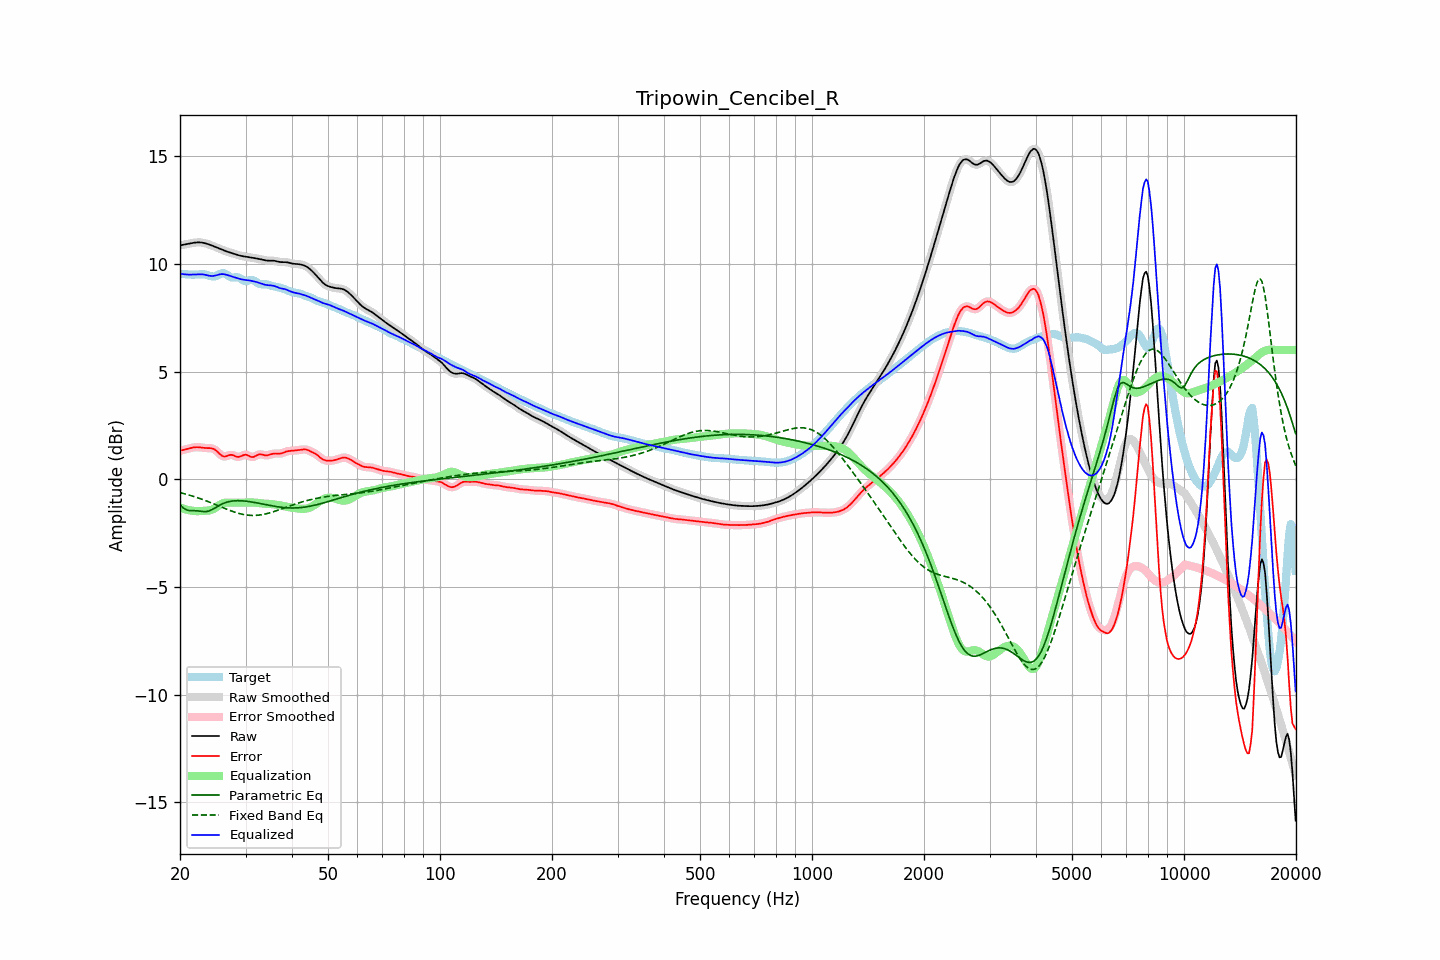

Source data for this figure (header and first rows):
frequency, raw, error, smoothed, error_smoothed, equalization, parametric_eq, fixed_band_eq, equalized_raw, equalized_smoothed, target
20.00, 10.85, 1.33, 10.85, 1.33, -1.31, -1.19, -0.62, 9.54, 9.54, 9.53
20.20, 10.87, 1.34, 10.87, 1.34, -1.34, -1.26, -0.64, 9.53, 9.53, 9.52
20.40, 10.88, 1.36, 10.88, 1.36, -1.37, -1.33, -0.66, 9.52, 9.52, 9.52
20.61, 10.90, 1.38, 10.90, 1.38, -1.39, -1.38, -0.68, 9.51, 9.51, 9.52
20.81, 10.91, 1.40, 10.91, 1.40, -1.41, -1.42, -0.70, 9.50, 9.50, 9.51
21.02, 10.92, 1.42, 10.92, 1.42, -1.43, -1.44, -0.72, 9.50, 9.50, 9.51
21.23, 10.94, 1.44, 10.94, 1.44, -1.44, -1.46, -0.74, 9.50, 9.50, 9.50
21.44, 10.95, 1.46, 10.95, 1.46, -1.45, -1.46, -0.76, 9.50, 9.50, 9.50
21.66, 10.97, 1.47, 10.97, 1.47, -1.47, -1.46, -0.79, 9.50, 9.50, 9.50
21.87, 10.98, 1.48, 10.98, 1.48, -1.48, -1.46, -0.81, 9.50, 9.50, 9.50
22.09, 10.99, 1.49, 10.99, 1.49, -1.48, -1.46, -0.83, 9.51, 9.51, 9.50
22.31, 10.99, 1.49, 10.99, 1.49, -1.48, -1.47, -0.86, 9.51, 9.51, 9.50
22.54, 10.99, 1.48, 10.99, 1.48, -1.48, -1.48, -0.89, 9.51, 9.51, 9.51
22.76, 10.99, 1.47, 10.99, 1.47, -1.48, -1.49, -0.91, 9.51, 9.51, 9.51
22.99, 10.98, 1.46, 10.98, 1.46, -1.47, -1.50, -0.94, 9.51, 9.51, 9.52
23.22, 10.96, 1.45, 10.96, 1.46, -1.47, -1.50, -0.97, 9.50, 9.50, 9.51
23.45, 10.95, 1.45, 10.95, 1.45, -1.46, -1.50, -0.99, 9.48, 9.48, 9.50
23.69, 10.92, 1.45, 10.92, 1.45, -1.46, -1.49, -1.02, 9.46, 9.46, 9.48
23.92, 10.90, 1.45, 10.90, 1.45, -1.45, -1.47, -1.05, 9.45, 9.45, 9.45
24.16, 10.87, 1.44, 10.87, 1.44, -1.43, -1.44, -1.08, 9.44, 9.44, 9.43
24.40, 10.84, 1.43, 10.84, 1.43, -1.41, -1.41, -1.11, 9.43, 9.43, 9.41
24.65, 10.81, 1.40, 10.81, 1.40, -1.37, -1.37, -1.14, 9.44, 9.44, 9.41
24.89, 10.78, 1.36, 10.78, 1.36, -1.33, -1.32, -1.17, 9.45, 9.45, 9.42
25.14, 10.75, 1.30, 10.75, 1.30, -1.28, -1.28, -1.20, 9.47, 9.47, 9.45
25.39, 10.72, 1.23, 10.72, 1.23, -1.22, -1.23, -1.24, 9.50, 9.50, 9.49
25.65, 10.69, 1.15, 10.69, 1.15, -1.17, -1.19, -1.27, 9.51, 9.51, 9.53
25.91, 10.66, 1.10, 10.66, 1.10, -1.14, -1.15, -1.30, 9.52, 9.52, 9.56
26.16, 10.63, 1.06, 10.63, 1.06, -1.11, -1.12, -1.33, 9.52, 9.52, 9.57
26.43, 10.60, 1.05, 10.60, 1.06, -1.09, -1.09, -1.36, 9.51, 9.51, 9.54
26.69, 10.57, 1.07, 10.57, 1.07, -1.08, -1.07, -1.39, 9.49, 9.49, 9.50
26.96, 10.55, 1.10, 10.55, 1.10, -1.08, -1.05, -1.42, 9.46, 9.46, 9.45
27.23, 10.52, 1.13, 10.52, 1.12, -1.08, -1.03, -1.45, 9.44, 9.44, 9.40
27.50, 10.50, 1.13, 10.50, 1.13, -1.08, -1.02, -1.47, 9.42, 9.42, 9.37
27.77, 10.48, 1.11, 10.48, 1.11, -1.08, -1.01, -1.50, 9.39, 9.39, 9.36
28.05, 10.45, 1.08, 10.45, 1.08, -1.08, -1.00, -1.53, 9.37, 9.37, 9.37
28.33, 10.43, 1.05, 10.43, 1.06, -1.08, -1.00, -1.55, 9.35, 9.35, 9.38
28.62, 10.41, 1.04, 10.41, 1.04, -1.08, -1.00, -1.57, 9.32, 9.32, 9.37
28.90, 10.38, 1.04, 10.38, 1.05, -1.08, -1.00, -1.59, 9.30, 9.30, 9.34
29.19, 10.37, 1.07, 10.37, 1.07, -1.08, -1.00, -1.61, 9.28, 9.28, 9.30
29.48, 10.35, 1.11, 10.35, 1.10, -1.09, -1.00, -1.63, 9.27, 9.27, 9.25
29.78, 10.34, 1.13, 10.34, 1.13, -1.09, -1.01, -1.64, 9.25, 9.25, 9.21
30.08, 10.33, 1.14, 10.33, 1.13, -1.09, -1.02, -1.66, 9.24, 9.24, 9.19
30.38, 10.32, 1.12, 10.32, 1.11, -1.08, -1.03, -1.67, 9.24, 9.23, 9.20
30.68, 10.31, 1.08, 10.31, 1.08, -1.08, -1.04, -1.67, 9.23, 9.22, 9.23
30.99, 10.29, 1.04, 10.29, 1.05, -1.08, -1.05, -1.68, 9.21, 9.21, 9.25
31.30, 10.28, 1.03, 10.28, 1.03, -1.08, -1.06, -1.68, 9.20, 9.20, 9.25
31.61, 10.27, 1.04, 10.27, 1.05, -1.08, -1.07, -1.68, 9.18, 9.18, 9.22
31.93, 10.25, 1.08, 10.25, 1.08, -1.09, -1.09, -1.68, 9.16, 9.16, 9.17
32.24, 10.24, 1.12, 10.24, 1.12, -1.10, -1.10, -1.67, 9.14, 9.14, 9.12
32.57, 10.23, 1.15, 10.23, 1.15, -1.11, -1.12, -1.67, 9.12, 9.12, 9.08
32.89, 10.21, 1.16, 10.21, 1.15, -1.12, -1.13, -1.66, 9.09, 9.09, 9.05
33.22, 10.19, 1.14, 10.19, 1.14, -1.13, -1.14, -1.64, 9.07, 9.07, 9.05
33.55, 10.18, 1.12, 10.18, 1.13, -1.13, -1.16, -1.63, 9.04, 9.04, 9.05
33.89, 10.16, 1.11, 10.16, 1.11, -1.14, -1.17, -1.61, 9.02, 9.02, 9.05
34.23, 10.15, 1.11, 10.15, 1.11, -1.14, -1.19, -1.60, 9.01, 9.01, 9.04
34.57, 10.14, 1.12, 10.15, 1.12, -1.14, -1.20, -1.58, 9.00, 9.00, 9.02
34.92, 10.14, 1.15, 10.14, 1.14, -1.15, -1.22, -1.56, 9.00, 9.00, 9.00
35.27, 10.15, 1.17, 10.14, 1.17, -1.15, -1.23, -1.53, 8.99, 8.99, 8.98
35.62, 10.14, 1.19, 10.14, 1.18, -1.16, -1.25, -1.51, 8.98, 8.98, 8.96
35.97, 10.13, 1.19, 10.13, 1.19, -1.17, -1.26, -1.49, 8.96, 8.96, 8.94
... 635 more rows
